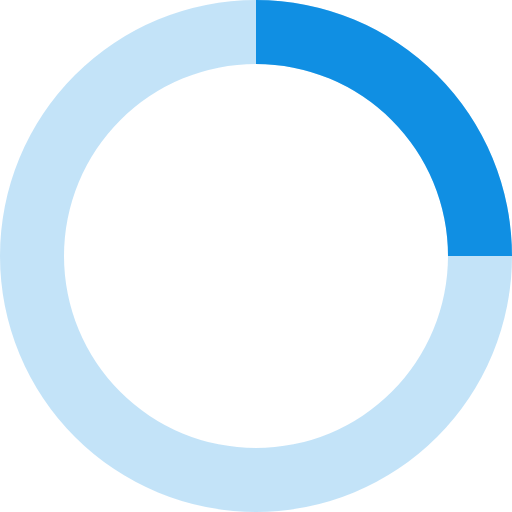
t = 0.00 s
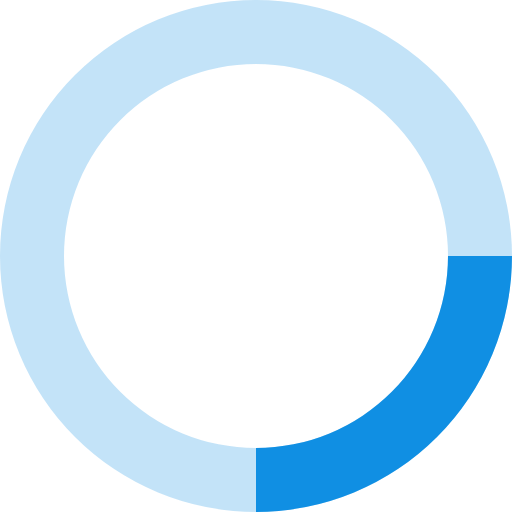
t = 0.20 s
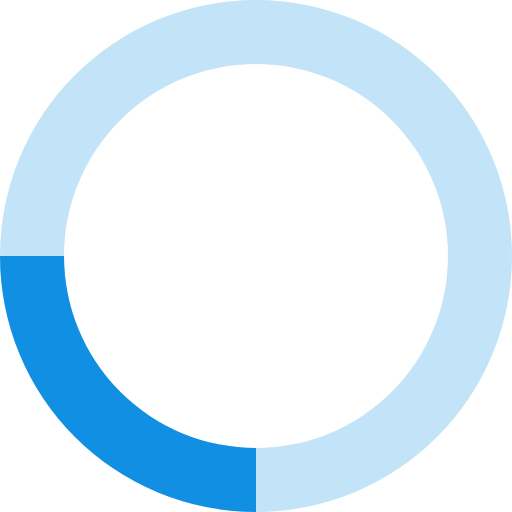
t = 0.40 s
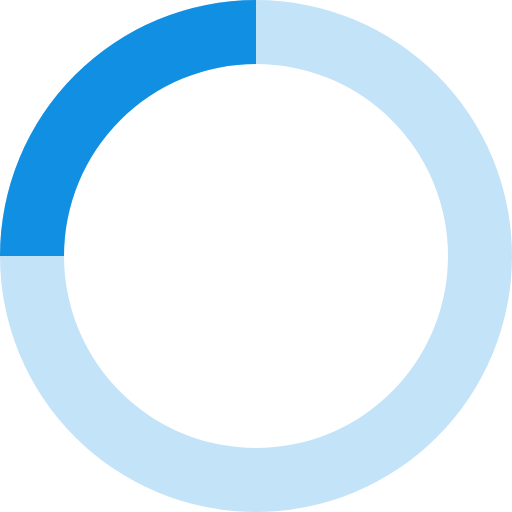
t = 0.60 s

The animated SVG that drew these frames (rendered in a browser with its animation timeline set to each time). Animation: 1 SMIL element (animateTransform=1); one cycle of 0.80 s, repeats indefinitely.

<svg xmlns="http://www.w3.org/2000/svg" viewBox="0 0 32 32" width="32" height="32" fill="#108FE3">
  <path opacity=".25" d="M16 0 A16 16 0 0 0 16 32 A16 16 0 0 0 16 0 M16 4 A12 12 0 0 1 16 28 A12 12 0 0 1 16 4"/>
  <path d="M16 0 A16 16 0 0 1 32 16 L28 16 A12 12 0 0 0 16 4z">
    <animateTransform attributeName="transform" type="rotate" from="0 16 16" to="360 16 16" dur="0.8s" repeatCount="indefinite" />
  </path>
</svg>